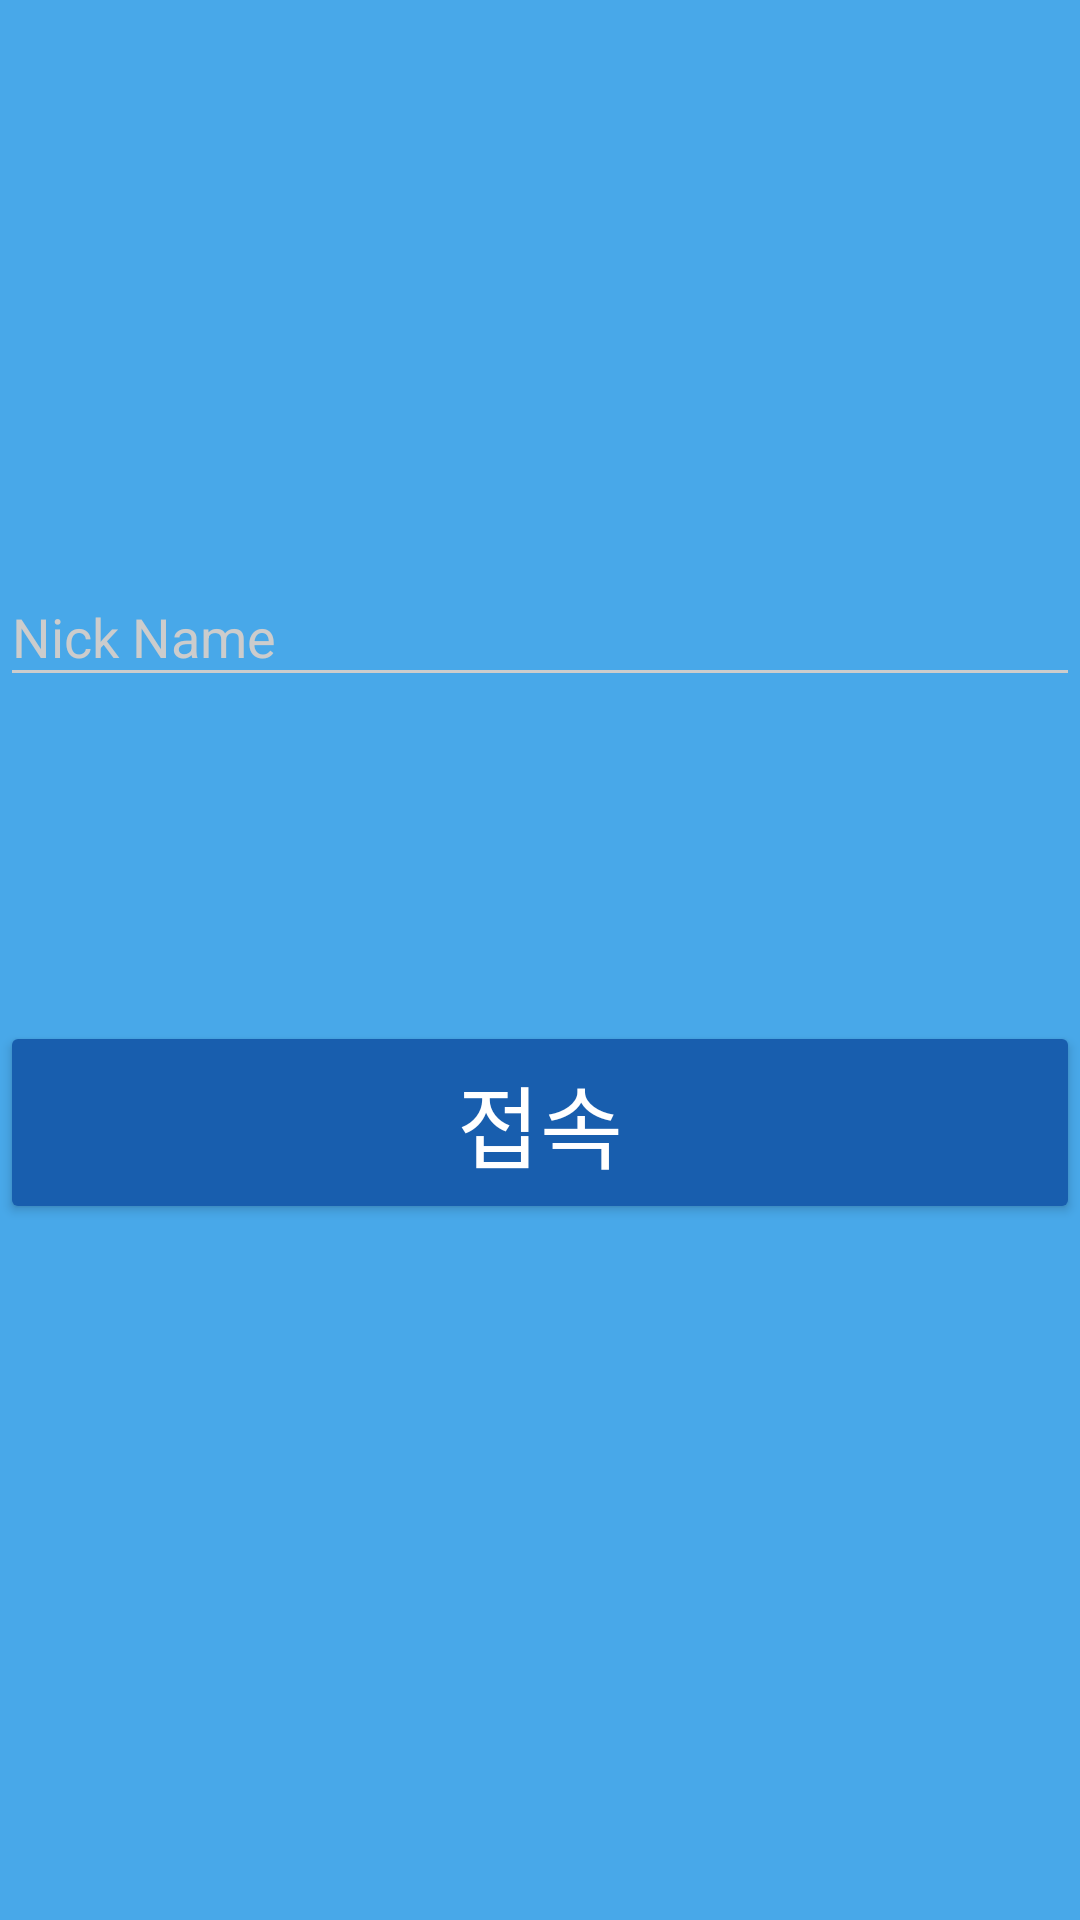

Reconstruct the res/layout file that produces this screen, plus the resources it refers to.
<!-- AndroidManifest.xml: activity theme AppTheme.Dark -->
<!-- res/layout/activity_login.xml -->
<?xml version="1.0" encoding="utf-8"?>
<LinearLayout
    xmlns:android="http://schemas.android.com/apk/res/android"
    android:orientation="vertical"
    android:layout_width="match_parent"
    android:layout_height="match_parent">

    <ImageView android:src="@drawable/logo"
        android:layout_width="wrap_content"
        android:layout_height="72dp"
        android:layout_marginTop="50dp"
        android:layout_marginBottom="50dp"
        android:layout_gravity="center_horizontal" />

    
    <android.support.design.widget.TextInputLayout
        android:layout_width="match_parent"
        android:layout_height="wrap_content"
        android:layout_marginTop="8dp"
        android:layout_marginBottom="8dp">
        <EditText android:id="@+id/nickName"
            android:layout_width="match_parent"
            android:layout_height="wrap_content"
            android:hint="Nick Name" />
    </android.support.design.widget.TextInputLayout>

    <android.support.v7.widget.AppCompatButton
        android:id="@+id/btn_login"
        android:layout_width="match_parent"
        android:layout_height="wrap_content"
        android:layout_marginTop="100dp"
        android:padding="12dp"
        android:textSize="30sp"
        android:text="접속"/>

</LinearLayout>
<!-- resources referenced by this layout -->
<resources>
  <style name="AppTheme.Dark" parent="Theme.AppCompat.NoActionBar">
          <item name="colorPrimary">@color/primary_light_blue</item>
          <item name="colorPrimaryDark">@color/primary_dark_blue</item>
          <item name="colorAccent">@color/accent</item>
  
          <item name="android:windowBackground">@color/primary_light_blue</item>
  
          <item name="colorControlNormal">@color/iron</item>
          <item name="colorControlActivated">@color/white</item>
          <item name="colorControlHighlight">@color/white</item>
          <item name="android:textColorHint">@color/iron</item>
  
          <item name="colorButtonNormal">@color/primary_dark_blue</item>
          <item name="android:colorButtonNormal">@color/primary_dark_blue</item>
      </style>
  <color name="primary_light_blue">#48a8e9</color>
  <color name="primary_dark_blue">#185eae</color>
  <color name="accent">#FFFFFF</color>
  <color name="iron">#CCCCCC</color>
  <color name="white">#FFFFFF</color>
</resources>
